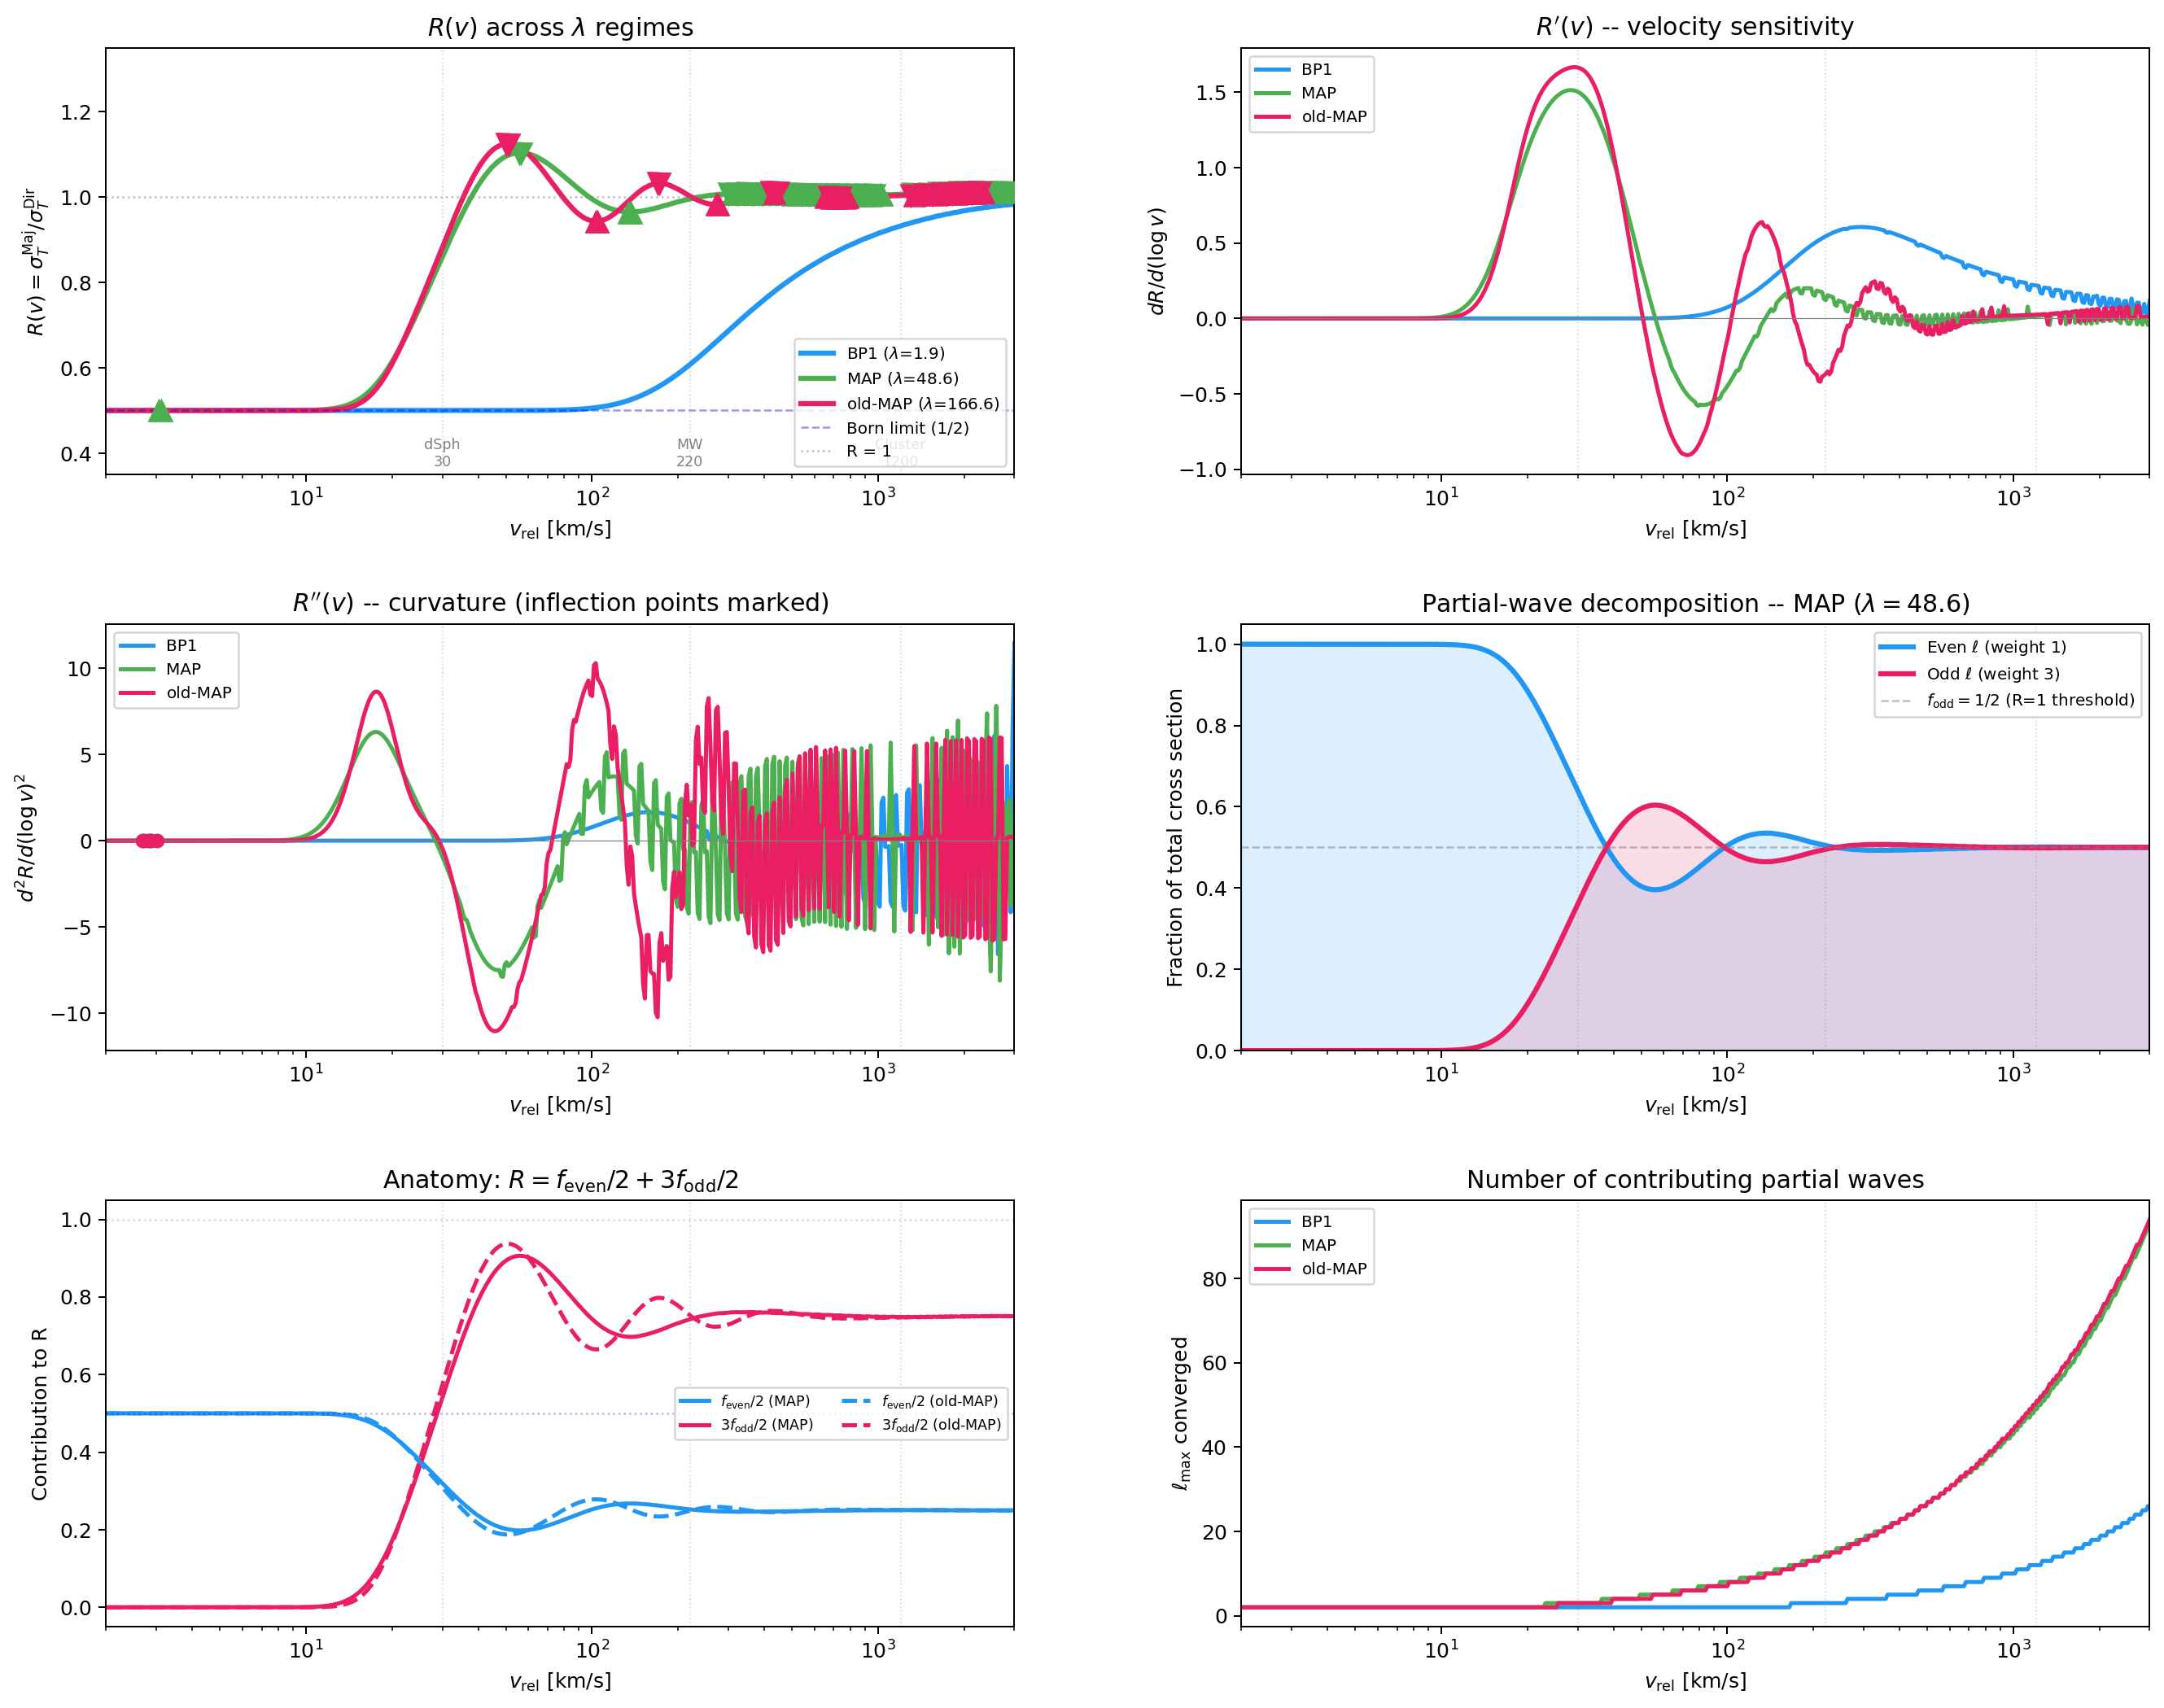

The data file committed next to this chart (first rows):
v_km_s, R_BP1, dRdlogv_BP1, d2Rdlogv2_BP1, f_even_BP1, f_odd_BP1, R_MAP, dRdlogv_MAP, d2Rdlogv2_MAP, f_even_MAP, f_odd_MAP, R_old_MAP, dRdlogv_old_MAP, d2Rdlogv2_old_MAP, f_even_old_MAP, f_odd_old_MAP
2.000000000000000000e+00, 5.000000000000000000e-01, 0.000000000000000000e+00, 0.000000000000000000e+00, 1.000000000000000000e+00, 1.100454845051088738e-42, 5.000000000000000000e-01, 0.000000000000000000e+00, 0.000000000000000000e+00, 1.000000000000000000e+00, 1.352074730592625726e-27, 5.000000000000000000e-01, 0.000000000000000000e+00, 0.000000000000000000e+00, 1.000000000000000000e+00, 1.267692328994665242e-35
2.029527348796490660e+00, 5.000000000000000000e-01, 0.000000000000000000e+00, 0.000000000000000000e+00, 1.000000000000000000e+00, 1.138181996410251413e-42, 5.000000000000000000e-01, 0.000000000000000000e+00, 0.000000000000000000e+00, 1.000000000000000000e+00, 3.683596961457073467e-27, 5.000000000000000000e-01, 0.000000000000000000e+00, 0.000000000000000000e+00, 1.000000000000000000e+00, 4.760893765901841441e-35
2.059490629756456137e+00, 5.000000000000000000e-01, 0.000000000000000000e+00, 0.000000000000000000e+00, 1.000000000000000000e+00, 1.177149329838510893e-42, 5.000000000000000000e-01, 0.000000000000000000e+00, 0.000000000000000000e+00, 1.000000000000000000e+00, 9.886799400688334049e-27, 5.000000000000000000e-01, 0.000000000000000000e+00, 0.000000000000000000e+00, 1.000000000000000000e+00, 1.738820290325257846e-34
2.089896278840417843e+00, 5.000000000000000000e-01, 0.000000000000000000e+00, 0.000000000000000000e+00, 1.000000000000000000e+00, 1.217398918557893224e-42, 5.000000000000000000e-01, 0.000000000000000000e+00, 0.000000000000000000e+00, 1.000000000000000000e+00, 2.614847595272267392e-26, 5.000000000000000000e-01, 0.000000000000000000e+00, 0.000000000000000000e+00, 1.000000000000000000e+00, 6.203361303592539795e-34
2.120750827027322316e+00, 5.000000000000000000e-01, 0.000000000000000000e+00, 0.000000000000000000e+00, 1.000000000000000000e+00, 1.258974426854561058e-42, 5.000000000000000000e-01, 0.000000000000000000e+00, 0.000000000000000000e+00, 1.000000000000000000e+00, 6.816124739213095281e-26, 5.000000000000000000e-01, 0.000000000000000000e+00, 0.000000000000000000e+00, 1.000000000000000000e+00, 2.166886560207909924e-33
2.152060901717363084e+00, 5.000000000000000000e-01, 0.000000000000000000e+00, 0.000000000000000000e+00, 1.000000000000000000e+00, 1.301921174686148388e-42, 5.000000000000000000e-01, 0.000000000000000000e+00, 0.000000000000000000e+00, 1.000000000000000000e+00, 1.751544819689725586e-25, 5.000000000000000000e-01, 0.000000000000000000e+00, 0.000000000000000000e+00, 1.000000000000000000e+00, 7.421140092286773872e-33
2.183833228155512618e+00, 5.000000000000000000e-01, 0.000000000000000000e+00, 0.000000000000000000e+00, 1.000000000000000000e+00, 1.346286204656596349e-42, 5.000000000000000000e-01, 0.000000000000000000e+00, 0.000000000000000000e+00, 1.000000000000000000e+00, 4.438010327279827441e-25, 5.000000000000000000e-01, 0.000000000000000000e+00, 0.000000000000000000e+00, 1.000000000000000000e+00, 2.493982108394610058e-32
2.216074630876069484e+00, 5.000000000000000000e-01, 0.000000000000000000e+00, 0.000000000000000000e+00, 1.000000000000000000e+00, 1.392118351408971168e-42, 5.000000000000000000e-01, 0.000000000000000000e+00, 0.000000000000000000e+00, 1.000000000000000000e+00, 1.108991274545875872e-24, 5.000000000000000000e-01, 0.000000000000000000e+00, 0.000000000000000000e+00, 1.000000000000000000e+00, 8.229051596550488169e-32
2.248792035168535541e+00, 5.000000000000000000e-01, 0.000000000000000000e+00, 0.000000000000000000e+00, 1.000000000000000000e+00, 1.439468313487463541e-42, 5.000000000000000000e-01, 0.000000000000000000e+00, 0.000000000000000000e+00, 1.000000000000000000e+00, 2.733561584438135768e-24, 5.000000000000000000e-01, 0.000000000000000000e+00, 0.000000000000000000e+00, 1.000000000000000000e+00, 2.667001968952867280e-31
2.281992468565131382e+00, 5.000000000000000000e-01, 0.000000000000000000e+00, 0.000000000000000000e+00, 1.000000000000000000e+00, 1.488388727714380865e-42, 5.000000000000000000e-01, 0.000000000000000000e+00, 0.000000000000000000e+00, 1.000000000000000000e+00, 6.647791372308380882e-24, 5.000000000000000000e-01, 0.000000000000000000e+00, 0.000000000000000000e+00, 1.000000000000000000e+00, 8.493051264468554866e-31
2.315683062350274657e+00, 5.000000000000000000e-01, 0.000000000000000000e+00, 0.000000000000000000e+00, 1.000000000000000000e+00, 1.538934246126404343e-42, 5.000000000000000000e-01, 0.000000000000000000e+00, 0.000000000000000000e+00, 1.000000000000000000e+00, 1.595362226516095643e-23, 5.000000000000000000e-01, 0.000000000000000000e+00, 0.000000000000000000e+00, 1.000000000000000000e+00, 2.658288496258858178e-30
2.349871053092345896e+00, 5.000000000000000000e-01, 0.000000000000000000e+00, 0.000000000000000000e+00, 1.000000000000000000e+00, 1.591161615509739769e-42, 5.000000000000000000e-01, 0.000000000000000000e+00, 0.000000000000000000e+00, 1.000000000000000000e+00, 3.778844462747895631e-23, 5.000000000000000000e-01, 0.000000000000000000e+00, 0.000000000000000000e+00, 1.000000000000000000e+00, 8.180102857396293873e-30
2.384563784198063363e+00, 5.000000000000000000e-01, 0.000000000000000000e+00, 0.000000000000000000e+00, 1.000000000000000000e+00, 1.645129759569073795e-42, 5.000000000000000000e-01, 0.000000000000000000e+00, 0.000000000000000000e+00, 1.000000000000000000e+00, 8.836080893245129367e-23, 5.000000000000000000e-01, 0.000000000000000000e+00, 0.000000000000000000e+00, 1.000000000000000000e+00, 2.475411912221516839e-29
2.419768707489811099e+00, 5.000000000000000000e-01, 0.000000000000000000e+00, 0.000000000000000000e+00, 1.000000000000000000e+00, 1.700899863760621484e-42, 5.000000000000000000e-01, 0.000000000000000000e+00, 0.000000000000000000e+00, 1.000000000000000000e+00, 2.040061553903911809e-22, 5.000000000000000000e-01, 0.000000000000000000e+00, 0.000000000000000000e+00, 1.000000000000000000e+00, 7.368477114505785428e-29
2.455493384806253676e+00, 5.000000000000000000e-01, 0.000000000000000000e+00, 0.000000000000000000e+00, 1.000000000000000000e+00, 1.758535462812687417e-42, 5.000000000000000000e-01, 0.000000000000000000e+00, 0.000000000000000000e+00, 1.000000000000000000e+00, 4.651473669192640638e-22, 5.000000000000000000e-01, 0.000000000000000000e+00, 0.000000000000000000e+00, 1.000000000000000000e+00, 2.158022678814764387e-28
2.491745489626578713e+00, 5.000000000000000000e-01, 0.000000000000000000e+00, 0.000000000000000000e+00, 1.000000000000000000e+00, 1.818102530950697539e-42, 5.000000000000000000e-01, 0.000000000000000000e+00, 0.000000000000000000e+00, 1.000000000000000000e+00, 1.047565507471845870e-21, 5.000000000000000000e-01, 0.000000000000000000e+00, 0.000000000000000000e+00, 1.000000000000000000e+00, 6.219942581058278702e-28
2.528532808718721547e+00, 5.000000000000000000e-01, 0.000000000000000000e+00, 0.000000000000000000e+00, 1.000000000000000000e+00, 1.879669574835311146e-42, 5.000000000000000000e-01, 0.000000000000000000e+00, 0.000000000000000000e+00, 1.000000000000000000e+00, 2.330738846562664055e-21, 5.000000000000000000e-01, 0.000000000000000000e+00, 0.000000000000000000e+00, 1.000000000000000000e+00, 1.764700444337615498e-27
2.565863243811925543e+00, 5.000000000000000000e-01, 0.000000000000000000e+00, 0.000000000000000000e+00, 1.000000000000000000e+00, 1.943307729213521228e-42, 5.000000000000000000e-01, 0.000000000000000000e+00, 0.000000000000000000e+00, 1.000000000000000000e+00, 5.123953528128957699e-21, 5.000000000000000000e-01, 0.000000000000000000e+00, 0.000000000000000000e+00, 1.000000000000000000e+00, 4.929583995965268131e-27
2.603744813293990656e+00, 5.000000000000000000e-01, 0.000000000000000000e+00, 0.000000000000000000e+00, 1.000000000000000000e+00, 2.009090855271616721e-42, 5.000000000000000000e-01, 0.000000000000000000e+00, 0.000000000000000000e+00, 1.000000000000000000e+00, 1.113248505643237808e-20, 5.000000000000000000e-01, 0.000000000000000000e+00, 0.000000000000000000e+00, 1.000000000000000000e+00, 1.356135275360684332e-26
2.642185653933583289e+00, 5.000000000000000000e-01, 0.000000000000000000e+00, -5.581716585336996428e-13, 1.000000000000000000e+00, 2.077095641668743970e-42, 5.000000000000000000e-01, 0.000000000000000000e+00, -5.581716585336996428e-13, 1.000000000000000000e+00, 2.390724653205758183e-20, 5.000000000000000000e-01, 0.000000000000000000e+00, -5.581716585336996428e-13, 1.000000000000000000e+00, 3.674908384536658718e-26
2.681194022627972906e+00, 5.000000000000000000e-01, -7.105427357601001859e-15, 5.581716585336095738e-13, 1.000000000000000000e+00, 2.147401708215096990e-42, 5.000000000000000000e-01, -7.105427357601001859e-15, 5.581716585336095738e-13, 1.000000000000000000e+00, 5.075648601236674110e-20, 5.000000000000000000e-01, -7.105427357601001859e-15, 5.581716585336095738e-13, 1.000000000000000000e+00, 9.811527435611226093e-26
2.720778298176574683e+00, 5.000000000000000000e-01, 7.105427357601001859e-15, 5.581716585336095738e-13, 1.000000000000000000e+00, 2.220091712145952218e-42, 5.000000000000000000e-01, 7.105427357601001859e-15, 5.581716585336095738e-13, 1.000000000000000000e+00, 1.065494135384494381e-19, 5.000000000000000000e-01, 7.105427357601001859e-15, 5.581716585336095738e-13, 1.000000000000000000e+00, 2.581474009526906798e-25
2.760946983080664996e+00, 5.000000000000000000e-01, 0.000000000000000000e+00, -5.581716585337020662e-13, 1.000000000000000000e+00, 2.295251456924689849e-42, 5.000000000000000000e-01, 0.000000000000000000e+00, -5.581716585337020662e-13, 1.000000000000000000e+00, 2.211974109932535397e-19, 5.000000000000000000e-01, 0.000000000000000000e+00, -5.581716585337020662e-13, 1.000000000000000000e+00, 6.694728414998119276e-25
2.801708705369686303e+00, 5.000000000000000000e-01, 0.000000000000000000e+00, 5.581716585337020662e-13, 1.000000000000000000e+00, 2.372970003492332460e-42, 5.000000000000000000e-01, 0.000000000000000000e+00, 5.581716585337020662e-13, 1.000000000000000000e+00, 4.542023423254549284e-19, 5.000000000000000000e-01, 0.000000000000000000e+00, 5.581716585337020662e-13, 1.000000000000000000e+00, 1.711685344567971247e-24
2.843072220454493149e+00, 5.000000000000000000e-01, 7.105427357601001859e-15, 5.581716585337045906e-13, 1.000000000000000000e+00, 2.453339783858096208e-42, 5.000000000000000000e-01, 7.105427357601001859e-15, 5.581716585337045906e-13, 1.000000000000000000e+00, 9.226328818651994808e-19, 5.000000000000000000e-01, 7.105427357601001859e-15, 5.581716585337045906e-13, 1.000000000000000000e+00, 4.315499005533741724e-24
2.885046413007980259e+00, 5.000000000000000000e-01, 7.105427357601001859e-15, -5.581716585336971185e-13, 1.000000000000000000e+00, 2.536456716906435001e-42, 5.000000000000000000e-01, 7.105427357601001859e-15, -5.581716585336971185e-13, 1.000000000000000000e+00, 1.854332394134659433e-18, 5.000000000000000000e-01, 7.105427357601001859e-15, -5.581716585336971185e-13, 1.000000000000000000e+00, 1.073107619502652740e-23
2.927640298873455116e+00, 5.000000000000000000e-01, 0.000000000000000000e+00, -5.581716585336947961e-13, 1.000000000000000000e+00, 2.622420326268994349e-42, 5.000000000000000000e-01, 0.000000000000000000e+00, -5.581716585336947961e-13, 1.000000000000000000e+00, 3.688019582845065680e-18, 5.000000000000000000e-01, 0.000000000000000000e+00, -5.581716585336947961e-13, 1.000000000000000000e+00, 2.632379292091757289e-23
2.970863027001204859e+00, 5.000000000000000000e-01, 0.000000000000000000e+00, -5.581716585336947961e-13, 1.000000000000000000e+00, 2.711333860083335952e-42, 5.000000000000000000e-01, 0.000000000000000000e+00, -5.581716585336947961e-13, 1.000000000000000000e+00, 7.259600638990256479e-18, 5.000000000000000000e-01, 0.000000000000000000e+00, -5.581716585336947961e-13, 1.000000000000000000e+00, 6.371373632463690336e-23
3.014723881413635898e+00, 5.000000000000000000e-01, -7.105427357601001859e-15, -5.581716585336971185e-13, 1.000000000000000000e+00, 2.803304412432694164e-42, 5.000000000000000000e-01, -7.105427357601001859e-15, -5.581716585336971185e-13, 1.000000000000000000e+00, 1.414529668752777781e-17, 5.000000000000000000e-01, -7.105427357601001859e-15, -5.581716585336971185e-13, 1.000000000000000000e+00, 1.521886781022136911e-22
3.059232283199441849e+00, 5.000000000000000000e-01, -7.105427357601001859e-15, 5.581716585337045906e-13, 1.000000000000000000e+00, 2.898443046223992390e-42, 5.000000000000000000e-01, -7.105427357601001859e-15, 1.116343317067408979e-12, 1.000000000000000000e+00, 2.728702589919419138e-17, 5.000000000000000000e-01, -7.105427357601001859e-15, 5.581716585337045906e-13, 1.000000000000000000e+00, 3.588230134049968766e-22
3.104397792537198608e+00, 5.000000000000000000e-01, 0.000000000000000000e+00, 5.581716585337020662e-13, 1.000000000000000000e+00, 2.996864917229465612e-42, 5.000000000000000000e-01, 7.105427357601001859e-15, 1.674514975601077118e-12, 1.000000000000000000e+00, 5.212057705730118626e-17, 5.000000000000000000e-01, 0.000000000000000000e+00, 5.581716585337020662e-13, 1.000000000000000000e+00, 8.352369609232264377e-22
3.150230110748849732e+00, 5.000000000000000000e-01, 0.000000000000000000e+00, 0.000000000000000000e+00, 1.000000000000000000e+00, 3.098689398975224418e-42, 5.000000000000001110e-01, 1.421085471520200372e-14, 1.116343317067370205e-12, 9.999999999999998890e-01, 9.859031091714488290e-17, 5.000000000000000000e-01, 0.000000000000000000e+00, 0.000000000000000000e+00, 1.000000000000000000e+00, 1.919783230782746319e-21
3.196739082383493358e+00, 5.000000000000000000e-01, 0.000000000000000000e+00, 0.000000000000000000e+00, 1.000000000000000000e+00, 3.204040208117676985e-42, 5.000000000000002220e-01, 2.131628207280300558e-14, 1.674514975601045412e-12, 9.999999999999998890e-01, 1.847113137724352120e-16, 5.000000000000000000e-01, 0.000000000000000000e+00, 0.000000000000000000e+00, 1.000000000000000000e+00, 4.358009599676545400e-21
3.243934697331949391e+00, 5.000000000000000000e-01, 0.000000000000000000e+00, 0.000000000000000000e+00, 1.000000000000000000e+00, 3.313045529902149503e-42, 5.000000000000003331e-01, 3.552713678800500929e-14, 2.790858292668435206e-12, 9.999999999999996669e-01, 3.428059386284703417e-16, 5.000000000000000000e-01, 0.000000000000000000e+00, 0.000000000000000000e+00, 1.000000000000000000e+00, 9.772303270763046221e-21
3.291827092972528401e+00, 5.000000000000000000e-01, 0.000000000000000000e+00, 0.000000000000000000e+00, 1.000000000000000000e+00, 3.425838143245453435e-42, 5.000000000000006661e-01, 5.684341886080801487e-14, 6.139888243870486852e-12, 9.999999999999993339e-01, 6.303172794333037744e-16, 5.000000000000000000e-01, 0.000000000000000000e+00, 0.000000000000000000e+00, 1.000000000000000000e+00, 2.164993404424553601e-20
3.340426556348497833e+00, 5.000000000000000000e-01, 0.000000000000000000e+00, 0.000000000000000000e+00, 1.000000000000000000e+00, 3.542555544929125148e-42, 5.000000000000011102e-01, 1.136868377216160297e-13, 1.172160482920743562e-11, 9.999999999999987788e-01, 1.148380253899272490e-15, 5.000000000000000000e-01, 0.000000000000000000e+00, 0.000000000000000000e+00, 1.000000000000000000e+00, 4.739626327742719009e-20
3.389743526377678506e+00, 5.000000000000000000e-01, 0.000000000000000000e+00, 0.000000000000000000e+00, 1.000000000000000000e+00, 3.663340072328477063e-42, 5.000000000000021094e-01, 2.060573933704290539e-13, 1.841966473161153730e-11, 9.999999999999978906e-01, 2.073416655698093668e-15, 5.000000000000000000e-01, 0.000000000000000000e+00, 0.000000000000000000e+00, 1.000000000000000000e+00, 1.025499375548567003e-19
3.439788596094679018e+00, 5.000000000000000000e-01, 0.000000000000000000e+00, 0.000000000000000000e+00, 1.000000000000000000e+00, 3.788339024037984972e-42, 5.000000000000036637e-01, 3.481659405224490911e-13, 3.293212785348760846e-11, 9.999999999999963363e-01, 3.710391246571515547e-15, 5.000000000000000000e-01, 0.000000000000000000e+00, 0.000000000000000000e+00, 1.000000000000000000e+00, 2.193336483777855205e-19
3.490572514926217451e+00, 5.000000000000000000e-01, 0.000000000000000000e+00, 0.000000000000000000e+00, 1.000000000000000000e+00, 3.917704777679645322e-42, 5.000000000000065503e-01, 6.252776074688881636e-13, 5.693350917043563489e-11, 9.999999999999933387e-01, 6.581761669768684268e-15, 5.000000000000000000e-01, 0.000000000000000000e+00, 0.000000000000000000e+00, 1.000000000000000000e+00, 4.637964366074026293e-19
3.542106191000053084e+00, 5.000000000000000000e-01, 0.000000000000000000e+00, 0.000000000000000000e+00, 1.000000000000000000e+00, 4.051594904105273385e-42, 5.000000000000116573e-01, 1.072919530997751281e-12, 9.488918195072688102e-11, 9.999999999999884537e-01, 1.157471125872886628e-14, 5.000000000000000000e-01, 0.000000000000000000e+00, 0.000000000000000000e+00, 1.000000000000000000e+00, 9.697828301977489417e-19
3.594400693487986409e+00, 5.000000000000000000e-01, 0.000000000000000000e+00, 0.000000000000000000e+00, 1.000000000000000000e+00, 4.190172277120266394e-42, 5.000000000000202061e-01, 1.833200258261058480e-12, 1.613116093162342773e-10, 9.999999999999797939e-01, 2.018269650574952377e-14, 5.000000000000000000e-01, 0.000000000000000000e+00, 0.000000000000000000e+00, 1.000000000000000000e+00, 2.005479017653159463e-18
3.647467254983470575e+00, 5.000000000000000000e-01, 0.000000000000000000e+00, 0.000000000000000000e+00, 1.000000000000000000e+00, 4.333605177763640347e-42, 5.000000000000349720e-01, 3.126388037344440818e-12, 2.673642244376362950e-10, 9.999999999999650280e-01, 3.489826778829631858e-14, 5.000000000000000000e-01, 0.000000000000000000e+00, 0.000000000000000000e+00, 1.000000000000000000e+00, 4.102313848883328468e-18
3.701317273914308092e+00, 5.000000000000000000e-01, 0.000000000000000000e+00, 0.000000000000000000e+00, 1.000000000000000000e+00, 4.482067392085799093e-42, 5.000000000000599520e-01, 5.236699962551938370e-12, 4.448628118513509364e-10, 9.999999999999401590e-01, 5.984640612409512412e-14, 5.000000000000000000e-01, 0.000000000000000000e+00, 0.000000000000000000e+00, 1.000000000000000000e+00, 8.301877827981107002e-18
3.755962316990979488e+00, 5.000000000000000000e-01, 0.000000000000000000e+00, 0.000000000000000000e+00, 1.000000000000000000e+00, 4.635738301256722450e-42, 5.000000000001016964e-01, 8.789413641352439299e-12, 7.362284176059273868e-10, 9.999999999998981925e-01, 1.017969810913618689e-13, 5.000000000000000000e-01, 0.000000000000000000e+00, 0.000000000000000000e+00, 1.000000000000000000e+00, 1.662375203809748393e-17
3.811414121691113710e+00, 5.000000000000000000e-01, 0.000000000000000000e+00, 0.000000000000000000e+00, 1.000000000000000000e+00, 4.794802962728309186e-42, 5.000000000001718625e-01, 1.460875864722765982e-11, 1.196161864237677035e-09, 9.999999999998282485e-01, 1.717697473007652340e-13, 5.000000000000000000e-01, 0.000000000000000000e+00, 5.581716585336802558e-13, 1.000000000000000000e+00, 3.294235222317751692e-17
3.867684598780635863e+00, 5.000000000000000000e-01, 0.000000000000000000e+00, 0.000000000000000000e+00, 1.000000000000000000e+00, 4.959452181053341370e-42, 5.000000000002876588e-01, 2.401634446869138628e-11, 1.936297483453361563e-09, 9.999999999997124522e-01, 2.875576976023599679e-13, 5.000000000000000000e-01, 7.105427357601001859e-15, 2.232686634134759797e-12, 1.000000000000000000e+00, 6.461295596190011022e-17
3.924785834872141166e+00, 5.000000000000000000e-01, 0.000000000000000000e+00, 0.000000000000000000e+00, 1.000000000000000000e+00, 5.129882566832711863e-42, 5.000000000004776179e-01, 3.925748615074553527e-11, 3.115714197935056803e-09, 9.999999999995222710e-01, 4.776620216898694283e-13, 5.000000000000001110e-01, 2.842170943040400743e-14, 1.116343317067379899e-12, 9.999999999999997780e-01, 1.254555030366525755e-16
3.982730095021038252e+00, 5.000000000000000000e-01, 0.000000000000000000e+00, 0.000000000000000000e+00, 1.000000000000000000e+00, 5.306296582130295708e-42, 5.000000000007873702e-01, 6.367883997882017866e-11, 4.965495074315643233e-09, 9.999999999992127409e-01, 7.873792140031835407e-13, 5.000000000000003331e-01, 2.131628207280300558e-14, 5.581716585336560220e-13, 9.999999999999997780e-01, 2.411735278764837074e-16
4.041529825360021810e+00, 5.000000000000000000e-01, 0.000000000000000000e+00, 0.000000000000000000e+00, 1.000000000000000000e+00, 5.488902570541707966e-42, 5.000000000012881918e-01, 1.024673679239640478e-10, 7.855149750544482160e-09, 9.999999999987118082e-01, 1.288143084332108651e-12, 5.000000000000003331e-01, 3.552713678800500929e-14, 5.581716585336802558e-12, 9.999999999999994449e-01, 4.590956240228042771e-16
4.101197655772435446e+00, 5.000000000000000000e-01, 0.000000000000000000e+00, 0.000000000000000000e+00, 1.000000000000000000e+00, 5.677914769952991304e-42, 5.000000000020917712e-01, 1.636735191823390778e-10, 1.234173354183835700e-08, 9.999999999979082288e-01, 2.091750578208208875e-12, 5.000000000000007772e-01, 9.237055564881302416e-14, 1.116343317067374082e-11, 9.999999999999991118e-01, 8.655120833510449924e-16
4.161746402605105644e+00, 5.000000000000000000e-01, 0.000000000000000000e+00, 0.000000000000000000e+00, 1.000000000000000000e+00, 5.873553305855552446e-42, 5.000000000033717473e-01, 2.595754722278797999e-10, 1.925078233116843007e-08, 9.999999999966280306e-01, 3.371858401123924406e-12, 5.000000000000015543e-01, 1.776356839400250465e-13, 1.674514975601069525e-11, 9.999999999999984457e-01, 1.616223995671443823e-15
4.223189071421235674e+00, 5.000000000000000000e-01, 0.000000000000000000e+00, 0.000000000000000000e+00, 1.000000000000000000e+00, 6.076044162909520631e-42, 5.000000000053961280e-01, 4.087326033186400309e-10, 2.980413387906454316e-08, 9.999999999946037610e-01, 5.396220926060296034e-12, 5.000000000000031086e-01, 3.055333763768430799e-13, 2.846675458521779160e-11, 9.999999999999970024e-01, 2.989850532764933573e-15
4.285538859793927458e+00, 5.000000000000000000e-01, 0.000000000000000000e+00, 0.000000000000000000e+00, 1.000000000000000000e+00, 6.285619132256946285e-42, 5.000000000085748075e-01, 6.389768714143428952e-10, 4.581472973244447720e-08, 9.999999999914254145e-01, 8.574676135034624700e-12, 5.000000000000054401e-01, 5.400124791776761413e-13, 5.302630756069961945e-11, 9.999999999999944489e-01, 5.479956652396506398e-15
4.348809160140953090e+00, 5.000000000000000000e-01, 0.000000000000000000e+00, 0.000000000000000000e+00, 1.000000000000000000e+00, 6.502515731880837877e-42, 5.000000000135301770e-01, 9.919460808305302635e-10, 6.994839773246607287e-08, 9.999999999864699340e-01, 1.353004754879043000e-11, 5.000000000000099920e-01, 9.805489753489382565e-13, 9.433101029219322823e-11, 9.999999999999901190e-01, 9.952766837472548020e-15
4.413013562601380890e+00, 5.000000000000000000e-01, 0.000000000000000000e+00, 0.000000000000000000e+00, 1.000000000000000000e+00, 6.726977097068986625e-42, 5.000000000212021511e-01, 1.529407711586827645e-09, 1.060648948978888350e-07, 9.999999999787978489e-01, 2.120214690589707107e-11, 5.000000000000178746e-01, 1.740829702612245455e-12, 1.618697809747700885e-10, 9.999999999999821254e-01, 1.791464032977579813e-14
4.478165857954667928e+00, 5.000000000000000000e-01, 0.000000000000000000e+00, 0.000000000000000000e+00, 1.000000000000000000e+00, 6.959251837741927435e-42, 5.000000000329992700e-01, 2.342133598176587839e-09, 1.597375652391694218e-07, 9.999999999670007300e-01, 3.299924127073779496e-11, 5.000000000000320854e-01, 3.041122909053228796e-12, 2.768531426327064667e-10, 9.999999999999681366e-01, 3.196153079136177031e-14
4.544280040582849622e+00, 5.000000000000000000e-01, 0.000000000000000000e+00, 0.000000000000000000e+00, 1.000000000000000000e+00, 7.199593858950042260e-42, 5.000000000510170794e-01, 3.562838912785082357e-09, 2.389717066830001164e-07, 9.999999999489828095e-01, 5.101709316864396526e-11, 5.000000000000566214e-01, 5.265121671982342377e-12, 4.750040814121619057e-10, 9.999999999999434896e-01, 5.652741159809859805e-14
4.611370311476460593e+00, 5.000000000000000000e-01, 0.000000000000000000e+00, 0.000000000000000000e+00, 1.000000000000000000e+00, 7.448262140003179717e-42, 5.000000000783535459e-01, 5.384201529068377567e-09, 3.551685335265947673e-07, 9.999999999216464541e-01, 7.835352107951827109e-11, 5.000000000000991429e-01, 9.087841590371681377e-12, 8.087907332153132873e-10, 9.999999999999008571e-01, 9.911940806823953921e-14
4.679451081284833336e+00, 5.000000000000000000e-01, 0.000000000000000000e+00, 0.000000000000000000e+00, 1.000000000000000000e+00, 7.705520465869647955e-42, 5.000000001195570309e-01, 8.084072078418103047e-09, 5.244614393882062158e-07, 9.999999998804429691e-01, 1.195570442600703650e-10, 5.000000000001723066e-01, 1.556088591314619407e-11, 1.358589816871001133e-09, 9.999999999998276934e-01, 1.723382170517739761e-13
4.748536973411439099e+00, 5.000000000000000000e-01, 0.000000000000000000e+00, 0.000000000000000000e+00, 1.000000000000000000e+00, 7.971637100162543929e-42, 5.000000001812624495e-01, 1.206050370683442452e-08, 7.695261478957550056e-07, 9.999999998187375505e-01, 1.812624497933926251e-10, 5.000000000002972067e-01, 2.638245177877251990e-11, 2.262827903695549622e-09, 9.999999999997027933e-01, 2.971544386178602687e-13
... 440 more rows
